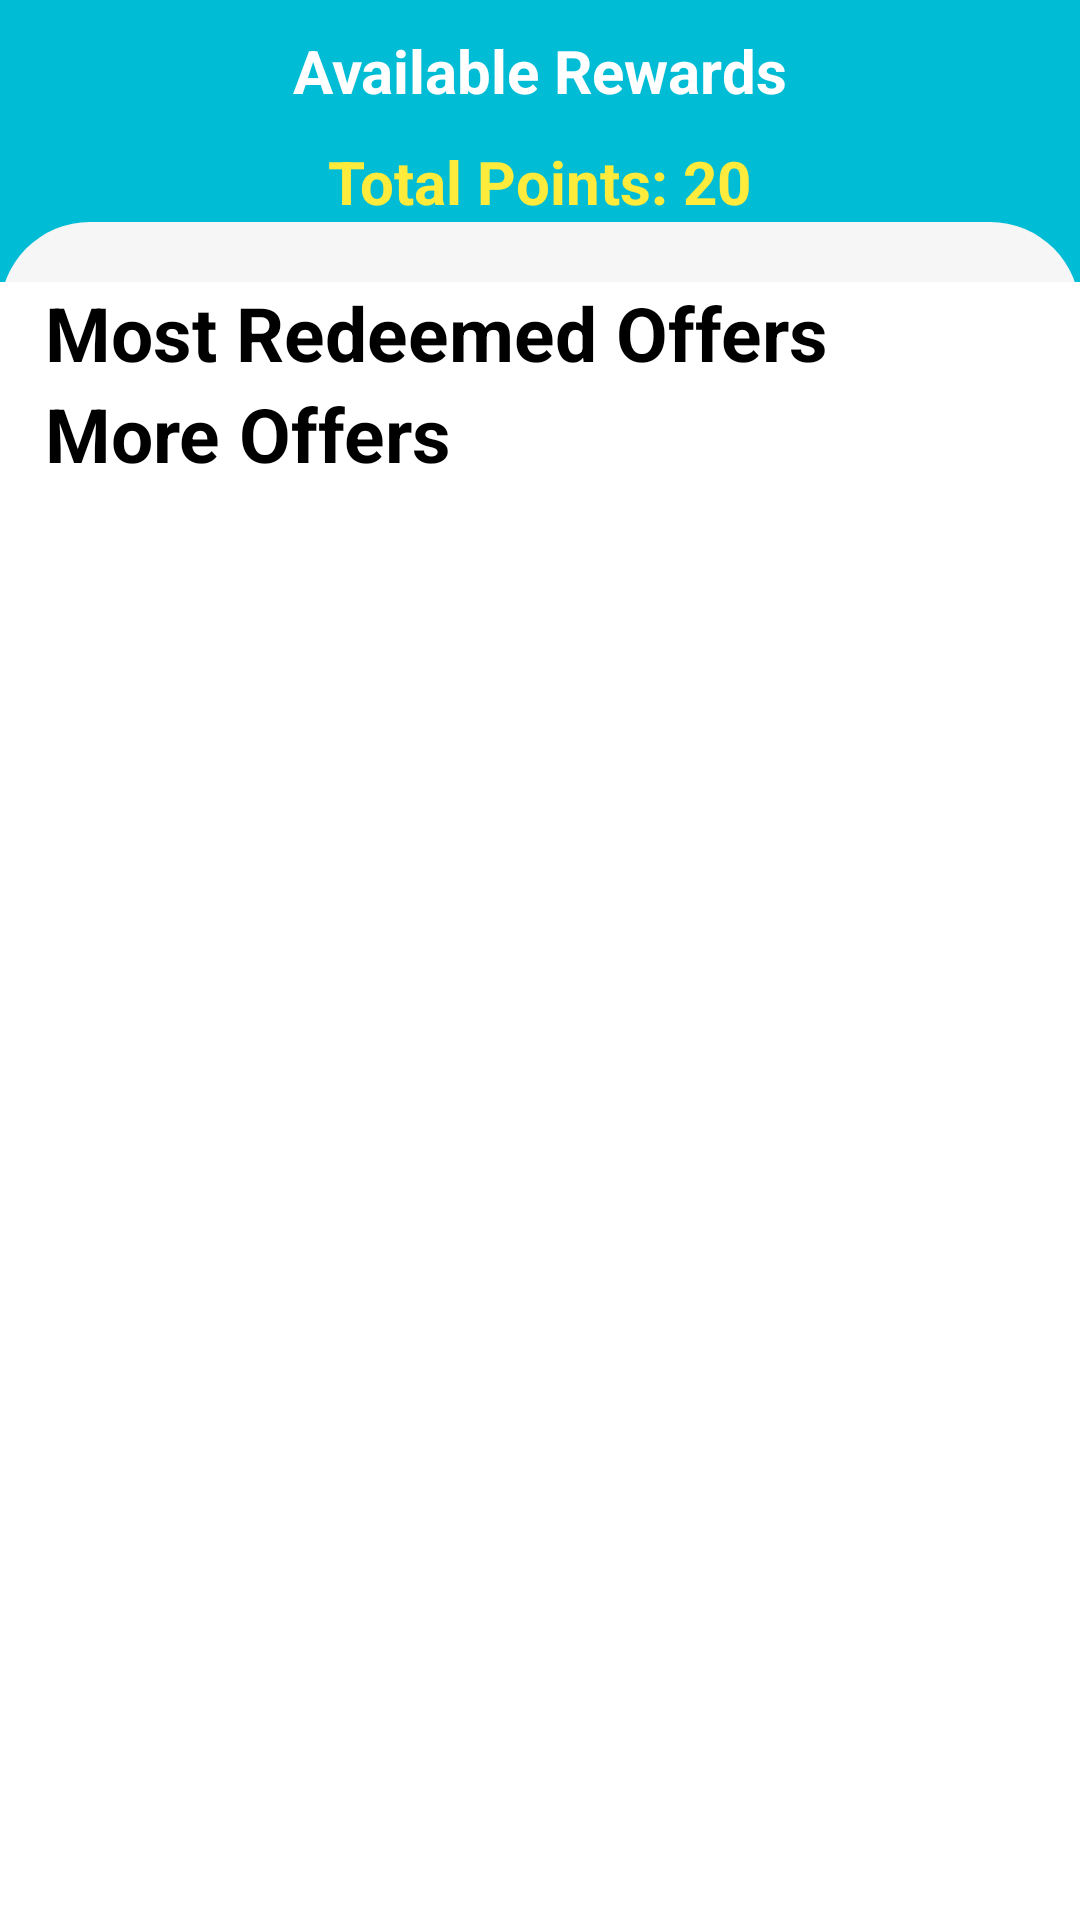

Write the Android layout XML for this screen, with the resource values it uses.
<!-- AndroidManifest.xml: application theme Theme.SmartBin -->
<!-- res/layout/activity_rewards.xml -->
<?xml version="1.0" encoding="utf-8"?>
<RelativeLayout xmlns:android="http://schemas.android.com/apk/res/android"
    xmlns:app="http://schemas.android.com/apk/res-auto"
    xmlns:tools="http://schemas.android.com/tools"
    android:layout_width="match_parent"
    android:layout_height="match_parent"
    tools:context=".Rewards"
    android:background="#00BCD4"
    >
    <ImageView
        android:layout_width="40dp"
        android:layout_height="40dp"
        android:layout_alignParentStart="true"
        android:layout_alignParentLeft="true"
        android:layout_marginTop="10dp"
        android:layout_marginLeft="20dp"
        android:id="@+id/image"
        android:src="@drawable/baseline_arrow_back_ios_24"
        />
    <TextView
        android:layout_width="wrap_content"
        android:layout_height="wrap_content"
        android:id="@+id/text"
        android:textStyle="bold"
        android:layout_marginTop="10dp"
        android:layout_centerHorizontal="true"
        android:text="Available Rewards"
        android:textSize="20dp"
        android:textColor="@color/white"
        />
    <TextView
        android:layout_width="wrap_content"
        android:layout_height="wrap_content"
        android:id="@+id/text1"
        android:layout_below="@+id/text"
        android:textStyle="bold"
        android:layout_marginTop="10dp"
        android:layout_centerHorizontal="true"
        android:text="Total Points: 20"
        android:textSize="20dp"
        android:textColor="#FFEB3B"
        />
    <RelativeLayout
        android:layout_width="match_parent"
        android:layout_height="match_parent"
        android:layout_below="@+id/text1"
        android:background="@drawable/draw"
        >
<ScrollView
    android:layout_width="match_parent"
    android:layout_height="match_parent"
    android:background="@color/white"
    android:layout_marginTop="20dp"
    >


    <RelativeLayout
        android:layout_width="match_parent"
        android:layout_height="match_parent">
        <TextView
            android:layout_width="wrap_content"
            android:layout_height="wrap_content"
            android:textSize="25dp"
            android:text="Most Redeemed Offers"
            android:textColor="@color/black"
            android:textStyle="bold"
            android:id="@+id/text4"
            android:layout_marginLeft="15dp"

            />
        <androidx.recyclerview.widget.RecyclerView
            android:id="@+id/recyclerView"
            android:layout_width="match_parent"
            android:layout_height="wrap_content"
            app:layoutManager="androidx.recyclerview.widget.LinearLayoutManager"
            app:reverseLayout="false"
            android:layout_below="@+id/text4"
            />
        <TextView
            android:layout_width="wrap_content"
            android:layout_height="wrap_content"
            android:textSize="25dp"
            android:text="More Offers"
            android:textColor="@color/black"
            android:textStyle="bold"
            android:layout_below="@+id/recyclerView"
            android:layout_marginLeft="15dp"
            android:id="@+id/text5"
            />
        <androidx.recyclerview.widget.RecyclerView
            android:id="@+id/recyclerView1"
            android:layout_width="match_parent"
            android:layout_height="match_parent"
            android:layout_below="@+id/text5"
            />

    </RelativeLayout>

</ScrollView>

    </RelativeLayout>
</RelativeLayout>
<!-- resources referenced by this layout -->
<resources>
  <!-- drawable draw (drawable) -->
  <?xml version="1.0" encoding="utf-8"?>
  <shape xmlns:android="http://schemas.android.com/apk/res/android">
      <corners
          android:topLeftRadius="30dp"
          android:topRightRadius="30dp"
  
          android:bottomLeftRadius="0dp"
          android:bottomRightRadius="0dp" />
      <solid     android:color="#F6F6F6"
      />
  </shape>
  <style name="Theme.SmartBin" parent="Theme.MaterialComponents.DayNight.DarkActionBar">
          
          <item name="colorPrimary">@color/purple_500</item>
          <item name="colorPrimaryVariant">@color/purple_700</item>
          <item name="colorOnPrimary">@color/white</item>
          
          <item name="colorSecondary">@color/teal_200</item>
          <item name="colorSecondaryVariant">@color/teal_700</item>
          <item name="colorOnSecondary">@color/black</item>
          
          <item name="android:statusBarColor">@android:color/transparent</item>
          <item name="android:windowTranslucentStatus">true</item>
          <item name="android:windowLightStatusBar">true</item>
          
      </style>
  <!-- not gathered from this repository: default colours our renderer supplied (Android Studio template values) -->
  <color name="purple_500">#FF6200EE</color>
  <color name="purple_700">#FF3700B3</color>
  <color name="teal_200">#FF03DAC5</color>
  <color name="teal_700">#FF018786</color>
  <color name="black">#FF000000</color>
  <color name="white">#FFFFFFFF</color>
</resources>
